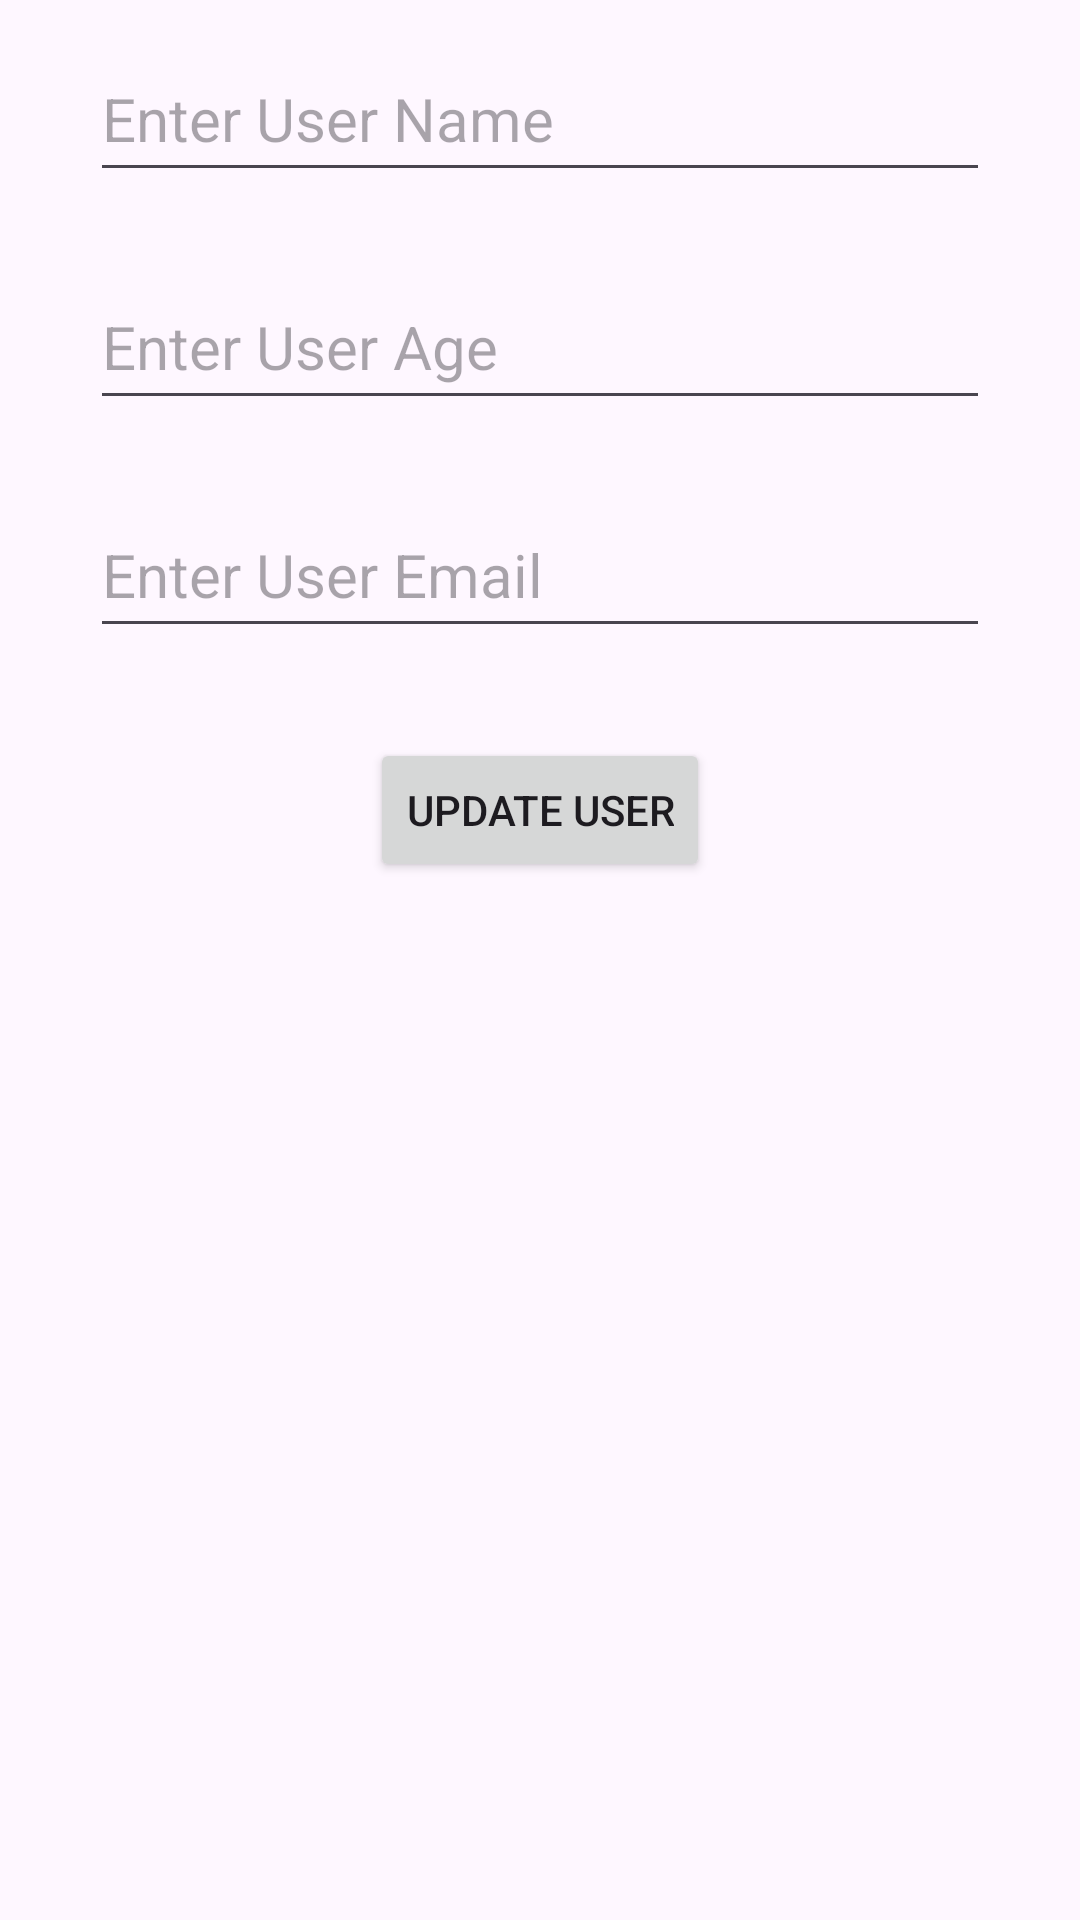

Write the Android layout XML for this screen, with the resource values it uses.
<!-- AndroidManifest.xml: application theme Theme.RegisterUserApplication -->
<!-- res/layout/activity_user_update.xml -->
<?xml version="1.0" encoding="utf-8"?>
<LinearLayout xmlns:android="http://schemas.android.com/apk/res/android"
    xmlns:tools="http://schemas.android.com/tools"
    android:layout_width="match_parent"
    android:layout_height="match_parent"
    tools:context=".UpdateUserActivity"
    android:orientation="vertical"
    android:gravity="center_horizontal">

    <EditText
        android:id="@+id/editTextUpdateName"
        android:layout_width="300dp"
        android:layout_height="52dp"
        android:layout_margin="12dp"
        android:ems="10"
        android:hint="Enter User Name"
        android:inputType="text"
        android:textSize="20sp" />

    <EditText
        android:id="@+id/editTextUpdateAge"
        android:layout_width="300dp"
        android:layout_height="52dp"
        android:layout_margin="12dp"
        android:ems="10"
        android:hint="Enter User Age"
        android:inputType="number"
        android:textSize="20sp" />

    <EditText
        android:id="@+id/editTextUpdateEmailAddress"
        android:layout_width="300dp"
        android:layout_height="52dp"
        android:layout_margin="12dp"
        android:ems="10"
        android:hint="Enter User Email"
        android:inputType="textEmailAddress"
        android:textSize="20sp" />

    <Button
        android:id="@+id/buttonUpdateUser"
        android:layout_width="wrap_content"
        android:layout_height="wrap_content"
        android:layout_marginTop="18dp"
        android:text="UPDATE USER" />

</LinearLayout>
<!-- resources referenced by this layout -->
<resources>
  <style name="Theme.RegisterUserApplication" parent="Base.Theme.RegisterUserApplication" />
  <style name="Base.Theme.RegisterUserApplication" parent="Theme.Material3.DayNight.NoActionBar">
          
          
      </style>
</resources>
